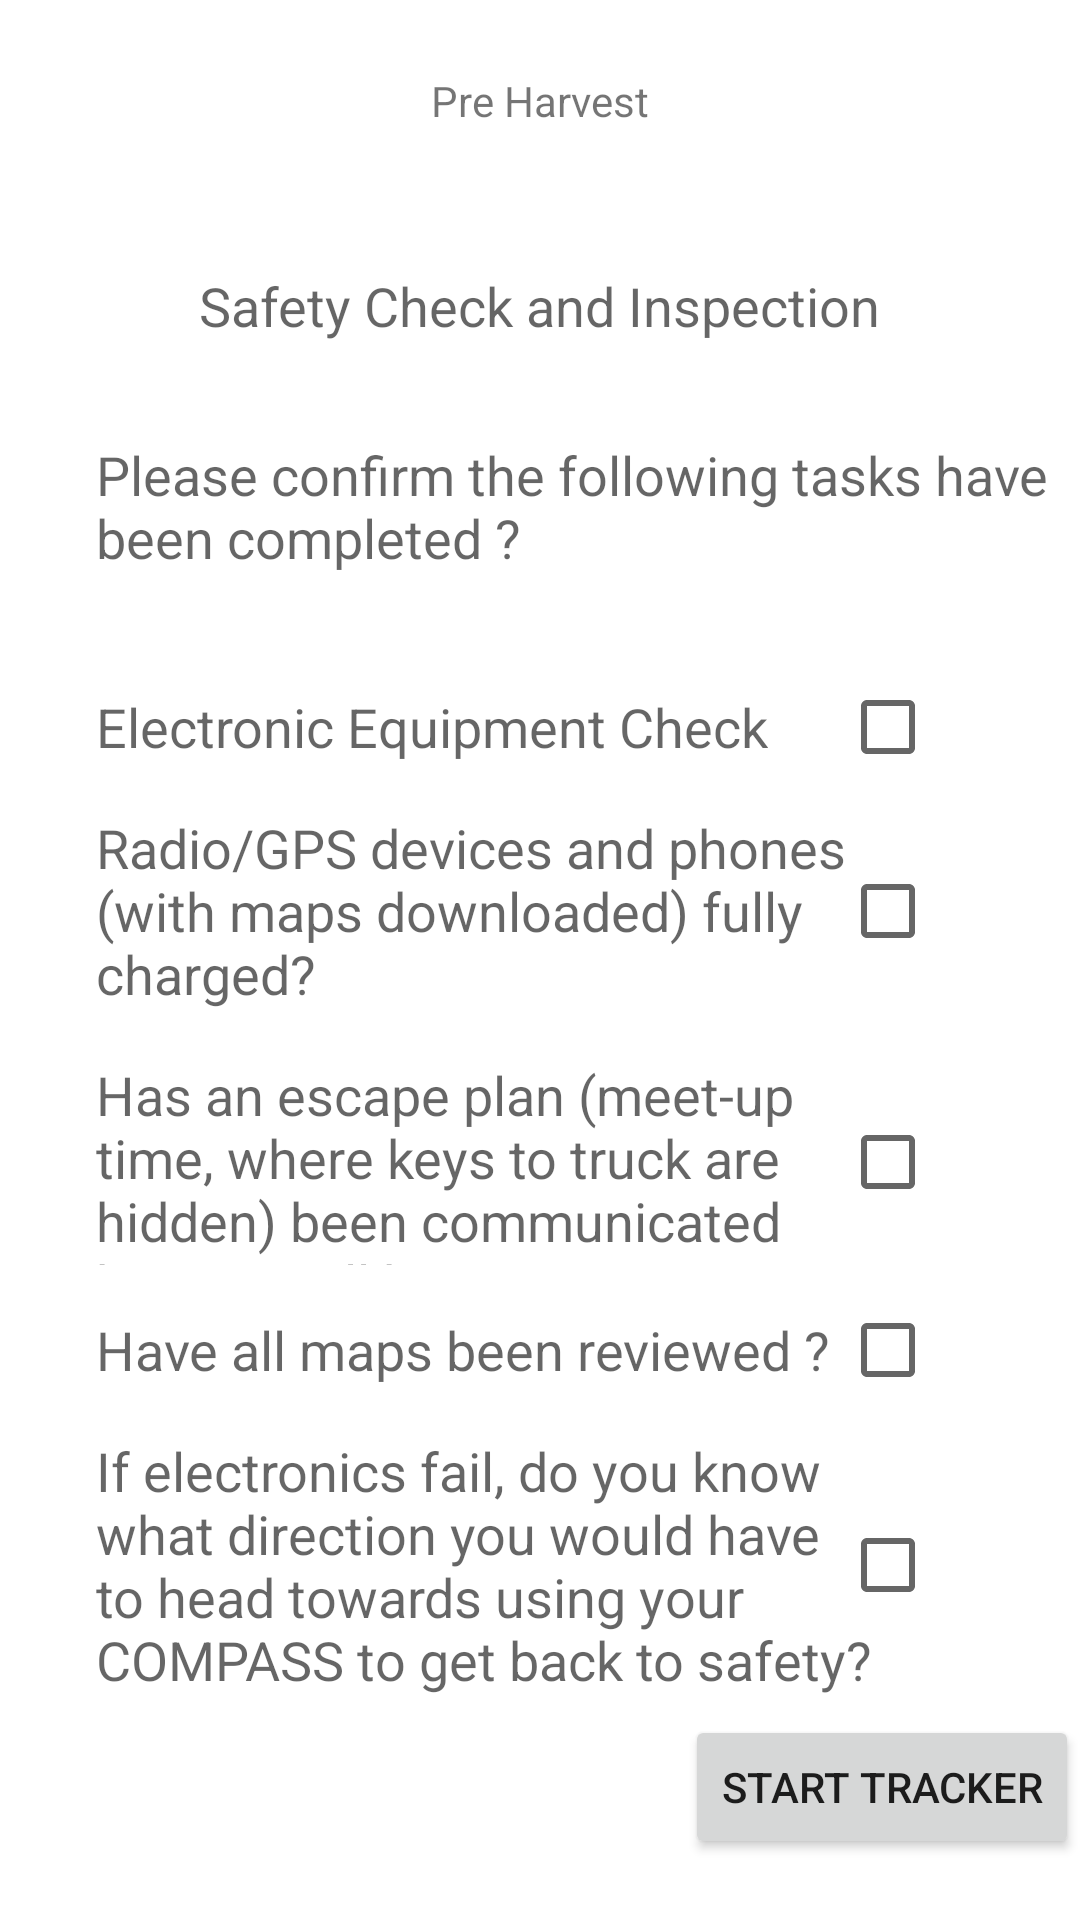

Produce the Android XML layout that renders to this screen, including the resource entries it uses.
<!-- AndroidManifest.xml: application theme Theme.TNCApp -->
<!-- res/layout/activity_s3_pre_harvest_safety_check_and_escape_plan.xml -->
<?xml version="1.0" encoding="utf-8"?>
<androidx.constraintlayout.widget.ConstraintLayout xmlns:android="http://schemas.android.com/apk/res/android"
    xmlns:app="http://schemas.android.com/apk/res-auto"
    xmlns:tools="http://schemas.android.com/tools"
    android:layout_width="match_parent"
    android:layout_height="match_parent"
    tools:context=".ContractorScreen.HarvestProduct.S3_preHarvest_SafetyCheckAndEscapePlan">

    <TextView
        android:id="@+id/textView79"
        android:layout_width="260dp"
        android:layout_height="wrap_content"
        android:layout_marginTop="16dp"
        android:text="If electronics fail, do you know what direction you would have to head towards using your COMPASS to get back to safety?"
        android:textAppearance="@style/TextAppearance.AppCompat.Medium"
        app:layout_constraintStart_toStartOf="@+id/textView78"
        app:layout_constraintTop_toBottomOf="@+id/textView78" />

    <TextView
        android:id="@+id/textView78"
        android:layout_width="wrap_content"
        android:layout_height="wrap_content"
        android:layout_marginTop="16dp"
        android:text="Have all maps been reviewed ?"
        android:textAppearance="@style/TextAppearance.AppCompat.Medium"
        app:layout_constraintStart_toStartOf="@+id/textView76"
        app:layout_constraintTop_toBottomOf="@+id/textView76" />

    <TextView
        android:id="@+id/textView65"
        android:layout_width="335dp"
        android:layout_height="56dp"
        android:layout_marginStart="32dp"
        android:layout_marginTop="32dp"
        android:text="Please confirm the following tasks have been completed ?"
        android:textAppearance="@style/TextAppearance.AppCompat.Medium"
        app:layout_constraintStart_toStartOf="parent"
        app:layout_constraintTop_toBottomOf="@+id/textView64" />

    <TextView
        android:id="@+id/textView64"
        android:layout_width="wrap_content"
        android:layout_height="wrap_content"
        android:text="Safety Check and Inspection"
        android:textAppearance="@style/TextAppearance.AppCompat.Medium"
        app:layout_constraintEnd_toEndOf="parent"
        app:layout_constraintStart_toStartOf="parent"
        app:layout_constraintTop_toTopOf="@+id/guideline22" />

    <androidx.constraintlayout.widget.Guideline
        android:id="@+id/guideline22"
        android:layout_width="wrap_content"
        android:layout_height="wrap_content"
        android:orientation="horizontal"
        app:layout_constraintGuide_percent="0.14" />

    <TextView
        android:id="@+id/title13"
        android:layout_width="wrap_content"
        android:layout_height="wrap_content"
        android:layout_marginTop="24dp"
        android:text="Pre Harvest"
        app:layout_constraintEnd_toEndOf="parent"
        app:layout_constraintStart_toStartOf="parent"
        app:layout_constraintTop_toTopOf="parent" />

    <TextView
        android:id="@+id/textView69"
        android:layout_width="wrap_content"
        android:layout_height="wrap_content"
        android:layout_marginTop="28dp"
        android:text="Electronic Equipment Check"
        android:textAppearance="@style/TextAppearance.AppCompat.Medium"
        app:layout_constraintStart_toStartOf="@+id/textView65"
        app:layout_constraintTop_toBottomOf="@+id/textView65" />

    <TextView
        android:id="@+id/textView75"
        android:layout_width="260dp"
        android:layout_height="wrap_content"
        android:layout_marginTop="16dp"
        android:text="Radio/GPS devices and phones (with maps downloaded) fully charged?"
        android:textAppearance="@style/TextAppearance.AppCompat.Medium"
        app:layout_constraintStart_toStartOf="@+id/textView69"
        app:layout_constraintTop_toBottomOf="@+id/textView69" />

    <TextView
        android:id="@+id/textView76"
        android:layout_width="260dp"
        android:layout_height="69dp"
        android:layout_marginTop="16dp"
        android:text="Has an escape plan (meet-up time, where keys to truck are hidden) been communicated between all harvesters?"
        android:textAppearance="@style/TextAppearance.AppCompat.Medium"
        app:layout_constraintStart_toStartOf="@+id/textView75"
        app:layout_constraintTop_toBottomOf="@+id/textView75" />

    <CheckBox
        android:id="@+id/checkBox29"
        android:layout_width="wrap_content"
        android:layout_height="wrap_content"
        android:layout_marginEnd="32dp"
        app:layout_constraintBottom_toBottomOf="@+id/textView69"
        app:layout_constraintEnd_toEndOf="parent"
        app:layout_constraintTop_toTopOf="@+id/textView69" />

    <CheckBox
        android:id="@+id/checkBox31"
        android:layout_width="wrap_content"
        android:layout_height="wrap_content"
        app:layout_constraintBottom_toBottomOf="@+id/textView75"
        app:layout_constraintEnd_toEndOf="@+id/checkBox29"
        app:layout_constraintTop_toTopOf="@+id/textView75" />

    <CheckBox
        android:id="@+id/checkBox33"
        android:layout_width="wrap_content"
        android:layout_height="wrap_content"
        app:layout_constraintBottom_toBottomOf="@+id/textView76"
        app:layout_constraintEnd_toEndOf="@+id/checkBox31"
        app:layout_constraintTop_toTopOf="@+id/textView76" />

    <CheckBox
        android:id="@+id/checkBox34"
        android:layout_width="wrap_content"
        android:layout_height="wrap_content"
        app:layout_constraintBottom_toBottomOf="@+id/textView78"
        app:layout_constraintEnd_toEndOf="@+id/checkBox33"
        app:layout_constraintTop_toTopOf="@+id/textView78" />

    <CheckBox
        android:id="@+id/checkBox35"
        android:layout_width="wrap_content"
        android:layout_height="wrap_content"
        app:layout_constraintBottom_toBottomOf="@+id/textView79"
        app:layout_constraintEnd_toEndOf="@+id/checkBox34"
        app:layout_constraintTop_toTopOf="@+id/textView79" />

    <Button
        android:id="@+id/startTrackerBtn"
        android:layout_width="wrap_content"
        android:layout_height="wrap_content"
        android:layout_marginTop="32dp"
        android:layout_marginEnd="32dp"
        android:layout_marginBottom="32dp"
        android:text="Start Tracker"
        app:layout_constraintBottom_toBottomOf="parent"
        app:layout_constraintEnd_toEndOf="@+id/checkBox35"
        app:layout_constraintStart_toEndOf="@+id/textView79"
        app:layout_constraintTop_toBottomOf="@+id/textView79"
        app:layout_constraintVertical_bias="0.69" />

</androidx.constraintlayout.widget.ConstraintLayout>
<!-- resources referenced by this layout -->
<resources>
  <style name="Theme.TNCApp" parent="Theme.MaterialComponents.DayNight.NoActionBar">
          
          <item name="colorPrimary">@color/green_500</item>
          <item name="colorPrimaryVariant">@color/green_700</item>
          <item name="colorOnPrimary">@color/white</item>
          
          <item name="colorSecondary">@color/teal_200</item>
          <item name="colorSecondaryVariant">@color/teal_200</item>
          <item name="colorOnSecondary">@color/black</item>
  
          
          <item name="android:statusBarColor">@color/black</item>
          <item name="android:navigationBarColor">#00000000</item>
          
      </style>
  <color name="green_500">#026E6D</color>
  <color name="green_700">#02504F</color>
  <color name="white">#FFFFFFFF</color>
  <color name="teal_200">#FF03DAC5</color>
  <color name="black">#FF000000</color>
</resources>
